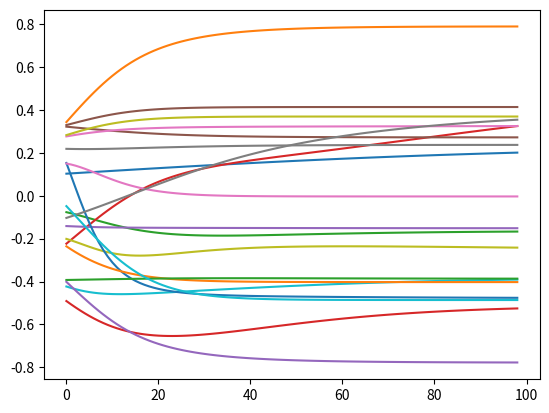

The script that saved this image:
import numpy as np
import matplotlib.pyplot as plt

def sigmoid(i):
    return 1/(1+np.exp(-i)) *2 -1

class Neuron:
    def __init__(self, value=0):
        self.neuron_in = []
        self.weights = []
        self.value = value
        self.bias = -1

    def set_in(self, neurons):
        self.neuron_in = neurons
        self.weights = np.random.rand(len(neurons)+1)-0.5

    def calc_value(self):
        if len(self.neuron_in) == 0:
            return
        self.value = 0
        for neuron, weight in zip(self.neuron_in, self.weights[:-1]):
            self.value += neuron.value*weight
        self.value += self.bias*self.weights[-1]
        self.value = np.tanh(self.value)

    def __str__(self):
        return str(round(self.value))

class NeuralController:
    def __init__(self, layer_limit=3, node_limit=5):
        self.state = 0.0
        self.input = [Neuron(), Neuron(), Neuron()]

        self.neurons = [self.input]

        num_layers = int(np.random.rand()*layer_limit)+1
        for num_layer in range(num_layers):
            layer = [Neuron() for _ in range(int(np.random.rand()*node_limit+1))]
            for neuron in layer:
                neuron.set_in(self.neurons[-1])
            self.neurons.append(layer)

        self.out = Neuron()
        self.out.set_in(self.neurons[-1])

        self.neurons.append([self.out])

    def __call__(self, obs):
        for i, o in enumerate(obs):
            self.input[i].value = o

        for layer in self.neurons:
            for neuron in layer:
                neuron.calc_value()

        return self.out.value

    def mutate(self):
        layer = self.neurons[1+int(np.random.rand()*(len(self.neurons)-2))]
        neuron = layer[int(np.random.rand()*(len(layer)-1))]
        neuron.weights[int(np.random.rand()*(len(neuron.weights)-1))] += np.random.rand()

if __name__ == "__main__":
    for _ in range(20):
        cont = NeuralController()
        a = []
        for e in np.arange(0.1, 10, 0.1):
            print(cont([e,e,e]))
            a.append(cont([e,e,e]))
        print()
        for layer in cont.neurons:
            print(len(layer))

        plt.plot(a)
    plt.show()
